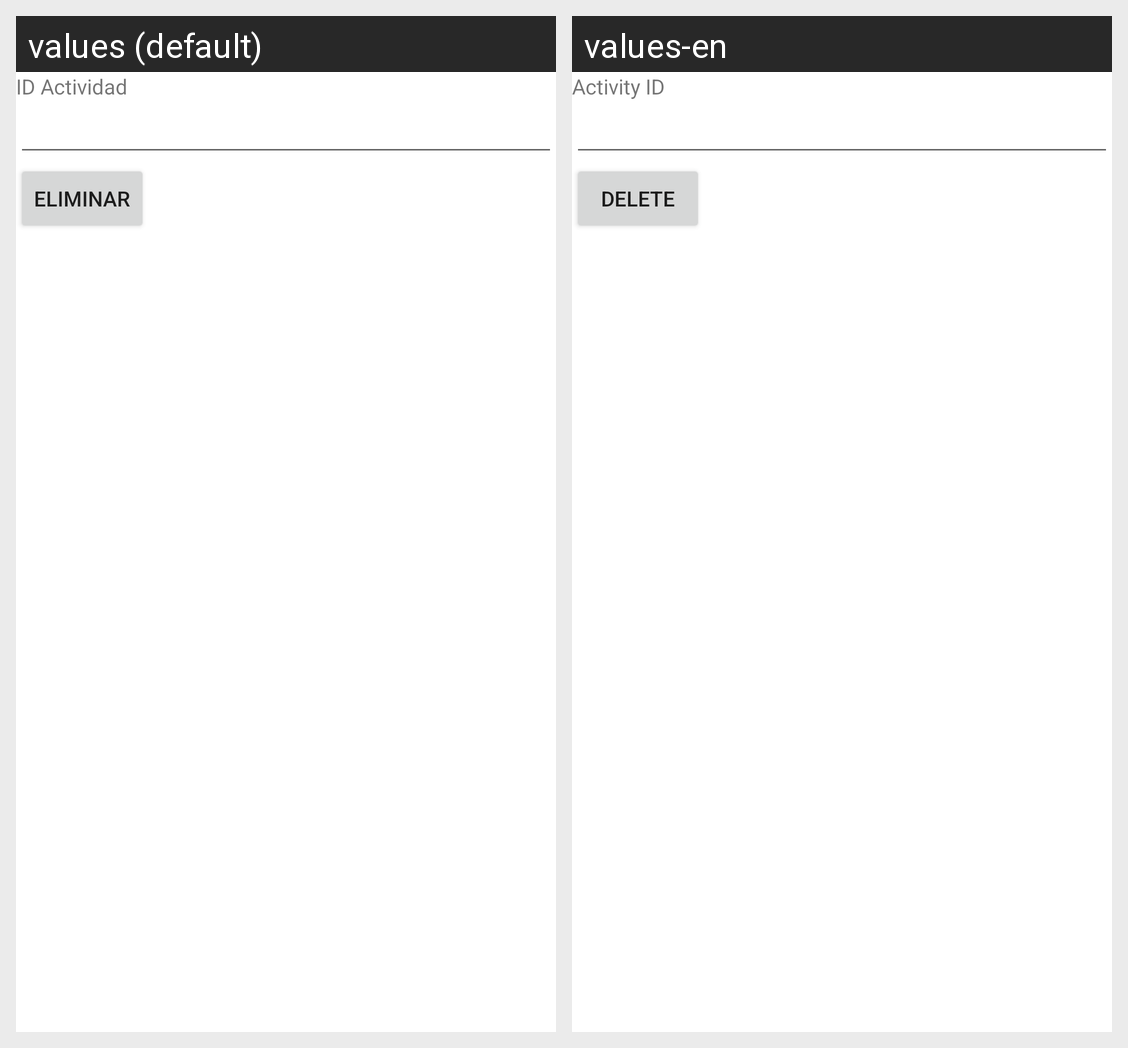

Here is an Android app screen in its default locale and in the app's own translations. Write out the translated-string differences for the strings that appear on this screen.
Android screen res/layout/activity_actividad_eliminar.xml rendered under 2 locales, left to right: values (default), values-en. Device: Nexus 5 (rendered at 1080×1920; each locale shown at half size, 540×960, under a caption strip naming it); theme Theme.Proyecto1PDM115.
Strings drawn on this screen, with the default value and each locale's value (text and hints the layout hard-codes, and strings that could not be matched under every locale, appear in the picture but are not listed):

id_actividad
  values: ID Actividad
  values-en: Activity ID

eliminar
  values: Eliminar
  values-en: Delete
